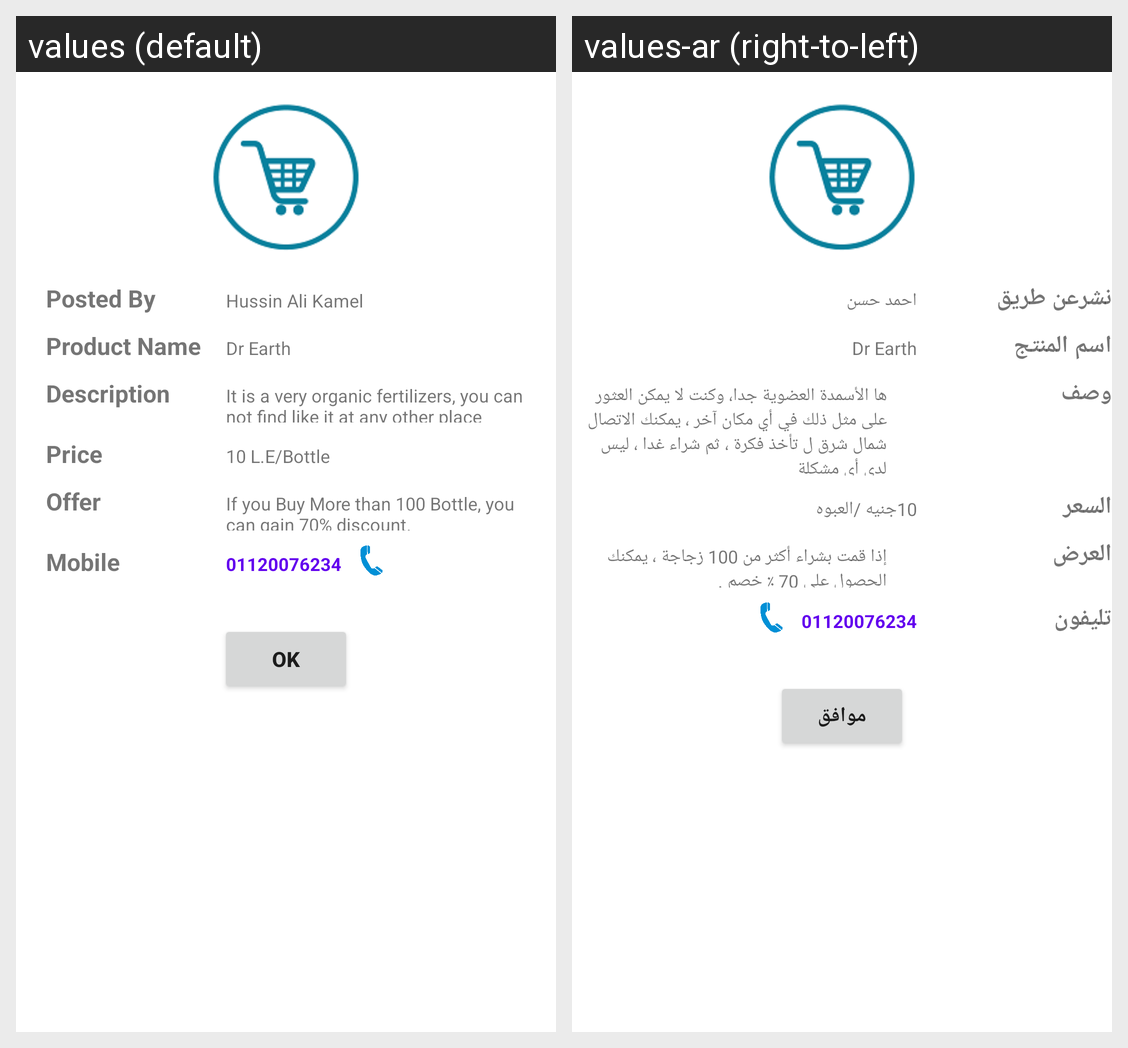

The Android screen above is rendered under two locales of the same app. Produce the string resources it draws, with the default and per-locale values.
Android screen res/layout/details.xml rendered under 2 locales, left to right: values (default), values-ar (right-to-left). Device: Nexus 5 (rendered at 1080×1920; each locale shown at half size, 540×960, under a caption strip naming it); theme AppTheme.
Strings drawn on this screen, with the default value and each locale's value (text and hints the layout hard-codes, and strings that could not be matched under every locale, appear in the picture but are not listed):

postedBy
  values: Posted By
  values-ar: نشرعن طريق

staticUserName
  values: Hussin Ali Kamel
  values-ar: احمد حسن

productName
  values: Product Name
  values-ar: اسم المنتج

drEarth
  values: Dr Earth
  values-ar: Dr Earth

description
  values: Description
  values-ar: وصف

descriptionText
  values: It is a very organic fertilizers, you can not find like it at any other place
  values-ar: ها الأسمدة العضوية جدا، وكنت لا يمكن العثور على مثل ذلك في أي مكان آخر ، يمكنك الاتصال شمال شرق ل تأخذ فكرة ، ثم شراء غدا ، ليس لدي أي مشكلة

price
  values: Price
  values-ar: السعر

priceValue
  values: 10 L.E/Bottle
  values-ar: 10جنيه /العبوه

offer
  values: Offer
  values-ar: العرض

offerDetails
  values: If you Buy More than 100 Bottle, you can gain 70% discount.
  values-ar: إذا قمت بشراء أكثر من 100 زجاجة ، يمكنك الحصول على 70 ٪ خصم .

mobile
  values: Mobile
  values-ar: تليفون

mobileNumber
  values: 01120076234
  values-ar: 01120076234

ok
  values: Ok
  values-ar: موافق
